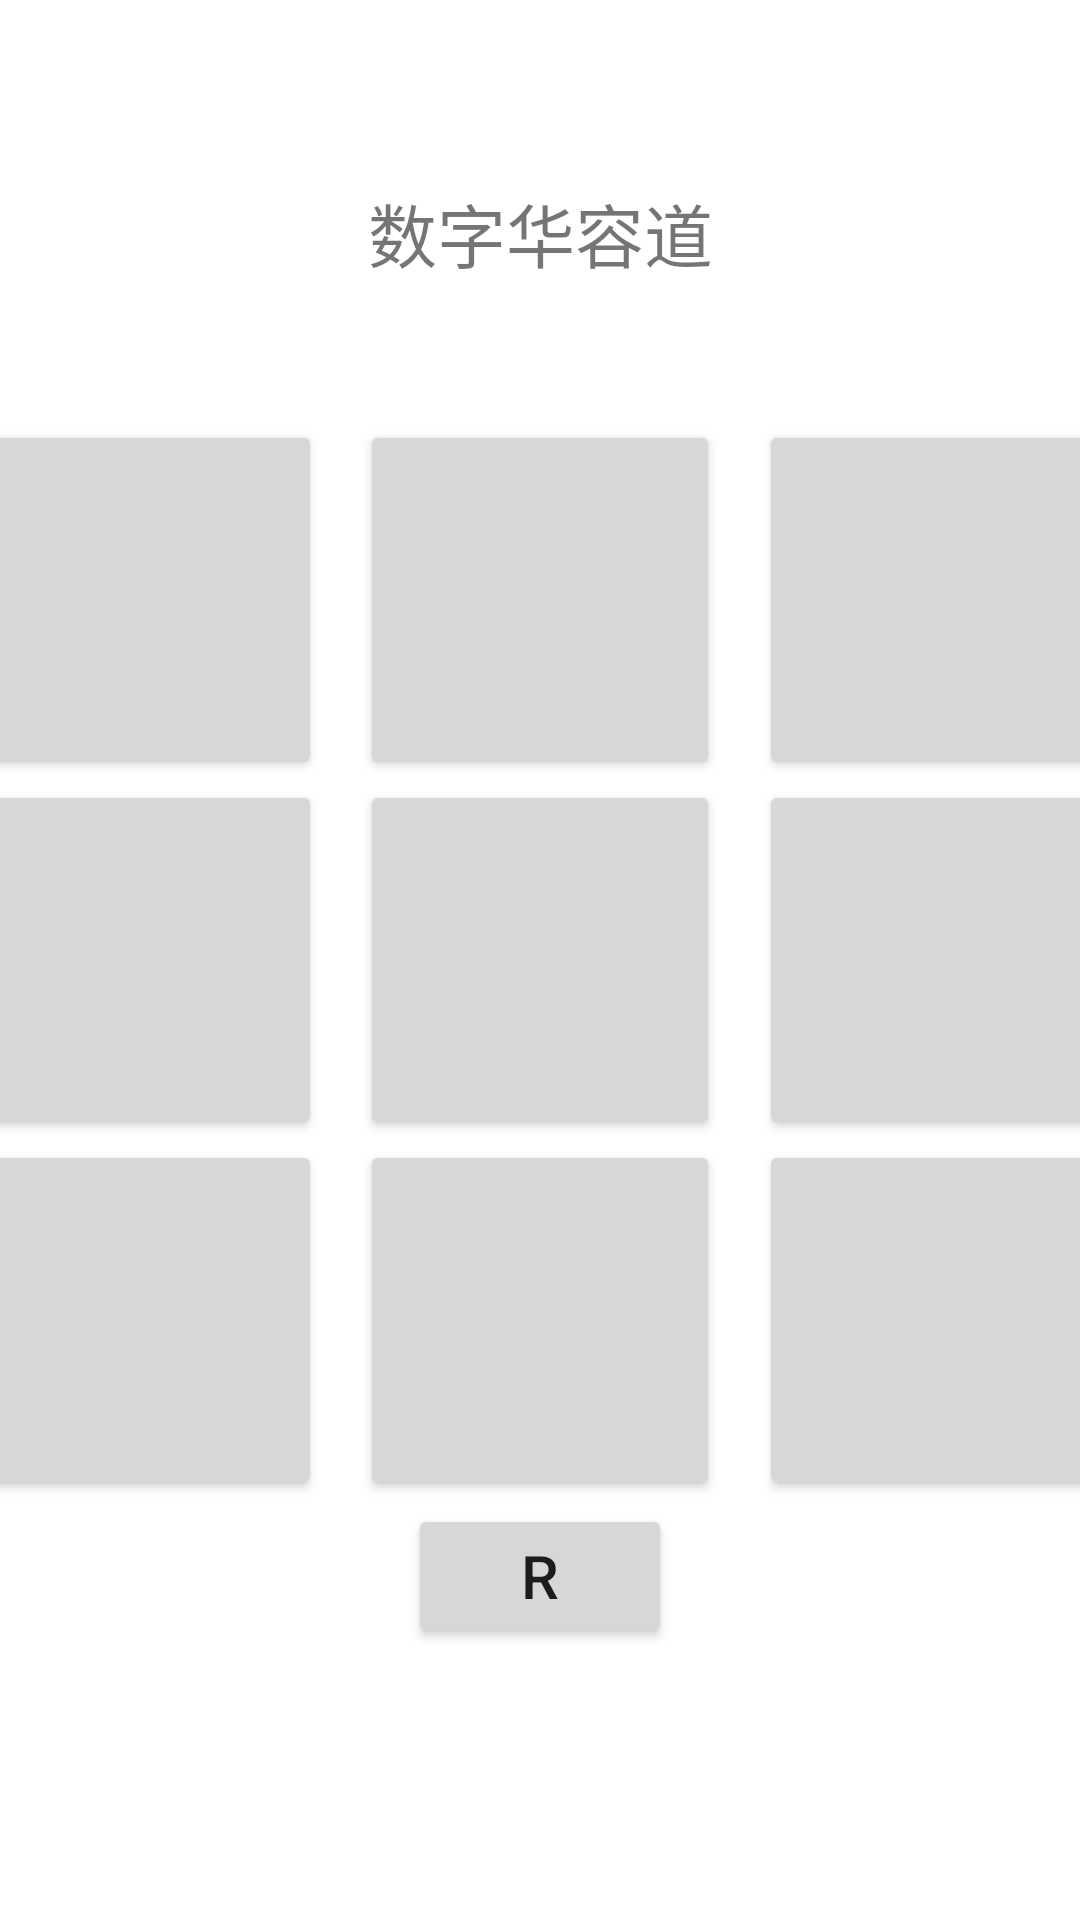

Here is an Android app screen rendered from its layout file. Give the layout XML and the strings, colors and styles it references.
<!-- AndroidManifest.xml: application theme Theme.SliderGame -->
<!-- res/layout/activity_main.xml -->
<?xml version="1.0" encoding="utf-8"?>
<androidx.constraintlayout.widget.ConstraintLayout xmlns:android="http://schemas.android.com/apk/res/android"
    xmlns:app="http://schemas.android.com/apk/res-auto"
    xmlns:tools="http://schemas.android.com/tools"
    android:layout_width="match_parent"
    android:layout_height="match_parent"
    tools:context=".MainActivity">


    <TextView
        android:layout_width="wrap_content"
        android:layout_height="wrap_content"
        android:text="数字华容道"
        android:textSize="23dp"
        app:layout_constraintBottom_toBottomOf="parent"
        app:layout_constraintEnd_toEndOf="parent"
        app:layout_constraintHorizontal_bias="0.5"
        app:layout_constraintStart_toStartOf="parent"
        app:layout_constraintTop_toTopOf="parent"
        app:layout_constraintVertical_bias="0.1" />

    <Button
        android:id="@+id/position00"
        android:layout_width="120dp"
        android:layout_height="120dp"
        android:layout_marginRight="13dp"
        android:textSize="30dp"
        app:layout_constraintTop_toTopOf="@id/position01"
        app:layout_constraintEnd_toStartOf="@id/position01"/>
    <Button
        android:id="@+id/position01"
        android:textSize="30dp"
        app:layout_constraintBottom_toTopOf="@id/position11"
        app:layout_constraintStart_toStartOf="@id/position11"
        android:layout_width="120dp"
        android:layout_height="120dp"/>
    <Button
        android:textSize="30dp"
        android:id="@+id/position02"
        android:layout_width="120dp"
        android:layout_height="120dp"
        android:layout_marginLeft="13dp"
        app:layout_constraintTop_toTopOf="@id/position01"
        app:layout_constraintStart_toEndOf="@id/position01"/>
    <Button
        android:textSize="30dp"
        android:id="@+id/position10"
        android:layout_marginRight="13dp"
        app:layout_constraintTop_toTopOf="@id/position11"
        app:layout_constraintEnd_toStartOf="@id/position11"
        android:layout_width="120dp"
        android:layout_height="120dp"/>
    <Button
        android:textSize="30dp"
        android:id="@+id/position11"
        android:layout_width="120dp"
        android:layout_height="120dp"
        app:layout_constraintStart_toStartOf="parent"
        app:layout_constraintTop_toTopOf="parent"
        app:layout_constraintBottom_toBottomOf="parent"
        app:layout_constraintEnd_toEndOf="parent"/>
    <Button
        android:textSize="30dp"
        android:id="@+id/position12"
        android:layout_marginLeft="13dp"
        app:layout_constraintTop_toTopOf="@id/position11"
        app:layout_constraintStart_toEndOf="@id/position11"
        android:layout_width="120dp"
        android:layout_height="120dp"/>
    <Button
        android:textSize="30dp"
        android:id="@+id/position20"
        android:layout_marginRight="13dp"
        app:layout_constraintTop_toTopOf="@id/position21"
        app:layout_constraintEnd_toStartOf="@id/position21"
        android:layout_width="120dp"
        android:layout_height="120dp"/>
    <Button
        android:textSize="30dp"
        android:id="@+id/position21"
        app:layout_constraintTop_toBottomOf="@id/position11"
        app:layout_constraintStart_toStartOf="@id/position11"
        android:layout_width="120dp"
        android:layout_height="120dp"/>
    <Button
        android:textSize="30dp"
        android:id="@+id/position22"
        android:layout_marginLeft="13dp"
        app:layout_constraintTop_toTopOf="@id/position21"
        app:layout_constraintStart_toEndOf="@id/position21"
        android:layout_width="120dp"
        android:layout_height="120dp"/>

    <Button
        android:id="@+id/restart"
        android:layout_width="wrap_content"
        android:layout_height="wrap_content"
        android:text="R"
        android:textSize="20dp"
        app:layout_constraintBottom_toBottomOf="parent"
        app:layout_constraintEnd_toEndOf="parent"
        app:layout_constraintStart_toStartOf="parent"
        app:layout_constraintTop_toTopOf="parent"
        app:layout_constraintVertical_bias="0.847" />

</androidx.constraintlayout.widget.ConstraintLayout>
<!-- resources referenced by this layout -->
<resources>
  <style name="Theme.SliderGame" parent="Theme.MaterialComponents.DayNight.DarkActionBar">
          
          <item name="colorPrimary">@color/purple_500</item>
          <item name="colorPrimaryVariant">@color/purple_700</item>
          <item name="colorOnPrimary">@color/white</item>
          
          <item name="colorSecondary">@color/teal_200</item>
          <item name="colorSecondaryVariant">@color/teal_700</item>
          <item name="colorOnSecondary">@color/black</item>
          
          <item name="android:statusBarColor" tools:targetApi="l">?attr/colorPrimaryVariant</item>
          
      </style>
  <!-- not gathered from this repository: default colours our renderer supplied (Android Studio template values) -->
  <color name="purple_500">#FF6200EE</color>
  <color name="purple_700">#FF3700B3</color>
  <color name="teal_200">#FF03DAC5</color>
  <color name="teal_700">#FF018786</color>
  <color name="black">#FF000000</color>
  <color name="white">#FFFFFFFF</color>
</resources>
